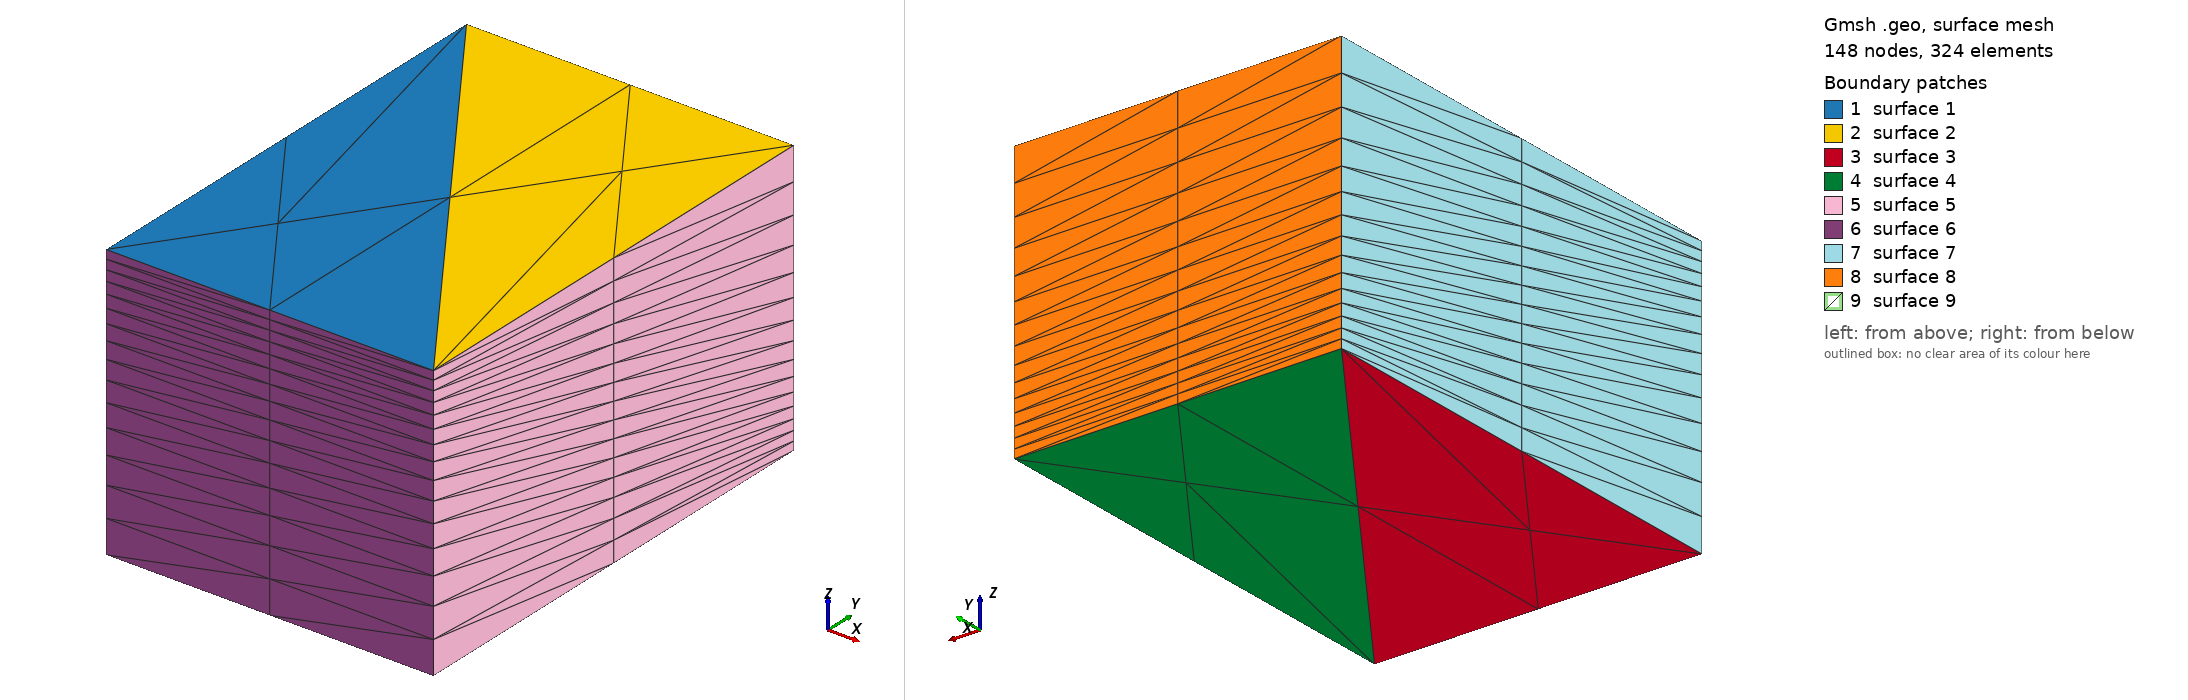

Gmsh geometry script, surface-meshed: 148 nodes, 324 surface elements. Boundary patches (legend numbers): 1 surface 1, 2 surface 2, 3 surface 3, 4 surface 4, 5 surface 5, 6 surface 6, 7 surface 7, 8 surface 8, 9 surface 9. Left view from above one corner, right view from below the opposite corner. The script declares no physical surfaces, so the legend lists its geometric surfaces. The drawing asked Gmsh for element sizes between 1% and 20% of the model's largest extent; the script's own settings can give other sizes.

=== boxZ_T4.geo (drawn) ===
// Gmsh project created on Wed Apr 29 11:24:58 2026
SetFactory("OpenCASCADE");

L = 51;
W = 73;
H = 43;

nL = 2;
nW = 1;
nH = 15;

Point(1) = {0,  0,  0, 1};
Point(2) = {L,  0,  0, 1};
Point(3) = {L,  W,  0, 1};
Point(4) = {0,  W,  0, 1};
Point(5) = {0,  0,  H, 1};
Point(6) = {L,  0,  H, 1};
Point(7) = {L,  W,  H, 1};
Point(8) = {0,  W,  H, 1};//+
Line(1) = {1, 4};
//+
Line(2) = {4, 3};
//+
Line(3) = {3, 2};
//+
Line(4) = {2, 1};
//+
Line(5) = {5, 8};
//+
Line(6) = {8, 7};
//+
Line(7) = {7, 6};
//+
Line(8) = {1, 5};
//+
Line(9) = {4, 8};
//+
Line(10) = {2, 6};
//+
Line(11) = {3, 7};
//+
Line(12) = {6, 5};

//+
Line(13) = {6, 8};
//+
Line(14) = {2, 4};
//+
Curve Loop(1) = {5, -13, 12};
//+
Plane Surface(1) = {1};
//+
Curve Loop(2) = {7, 13, 6};
//+
Plane Surface(2) = {2};
//+
Curve Loop(3) = {1, -14, 4};
//+
Plane Surface(3) = {3};
//+
Curve Loop(4) = {3, 14, 2};
//+
Plane Surface(4) = {4};
//+
Curve Loop(5) = {10, -7, -11, 3};
//+
Plane Surface(5) = {5};
//+
Curve Loop(6) = {10, 12, -8, -4};
//+
Plane Surface(6) = {6};
//+
Curve Loop(7) = {1, 9, -5, -8};
//+
Plane Surface(7) = {7};
//+
Curve Loop(8) = {2, 11, -6, -9};
//+
Plane Surface(8) = {8};
//+
//+
Curve Loop(9) = {9, -13, -10, 14};
//+
Plane Surface(9) = {9};
//+
//+
Transfinite Curve {6, 7, 13, 5, 12, 14, 2, 3, 4, 1} = nL+1 Using Progression 1;
//+
Transfinite Curve {9, 11, -10, -8} = nH+1 Using Progression 1.1;
//+
Transfinite Surface {2};
//+
Transfinite Surface {1};
//+
Transfinite Surface {7};
//+
Transfinite Surface {8};
//+
Transfinite Surface {5};
//+
Transfinite Surface {6};
//+
Transfinite Surface {3};
//+
Transfinite Surface {4};
Transfinite Surface {9};

//+
Surface Loop(2) = {1, 7, 3, 6, 9};
//+
Volume(1) = {2};
//+
Surface Loop(3) = {9, 2, 5, 8, 4};
//+
Volume(2) = {3};
//+
Transfinite Volume{1, 2};
